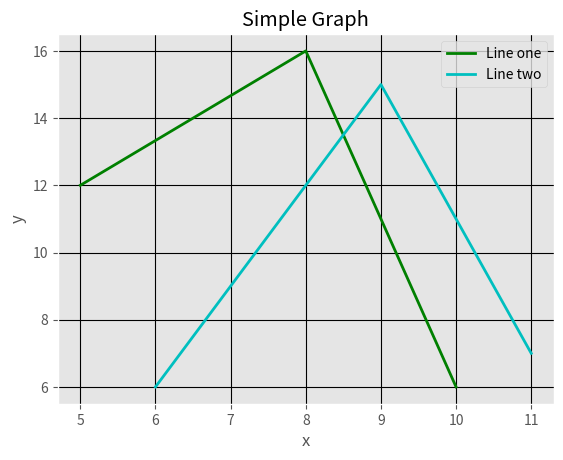

Write the Python code that produced this figure.
import matplotlib.pyplot as plt
from matplotlib import style

style.use('ggplot')

x = [5,8,10]
y = [12,16,6]

x2 = [6,9,11]
y2 = [6,15,7]

plt.plot(x,y,'g', label="Line one", linewidth="2")
plt.plot(x2,y2,'c', label="Line two", linewidth="2")
plt.title("Simple Graph")
plt.xlabel("x")
plt.ylabel("y")
plt.legend()
plt.grid(True, color="k")
plt.show()
